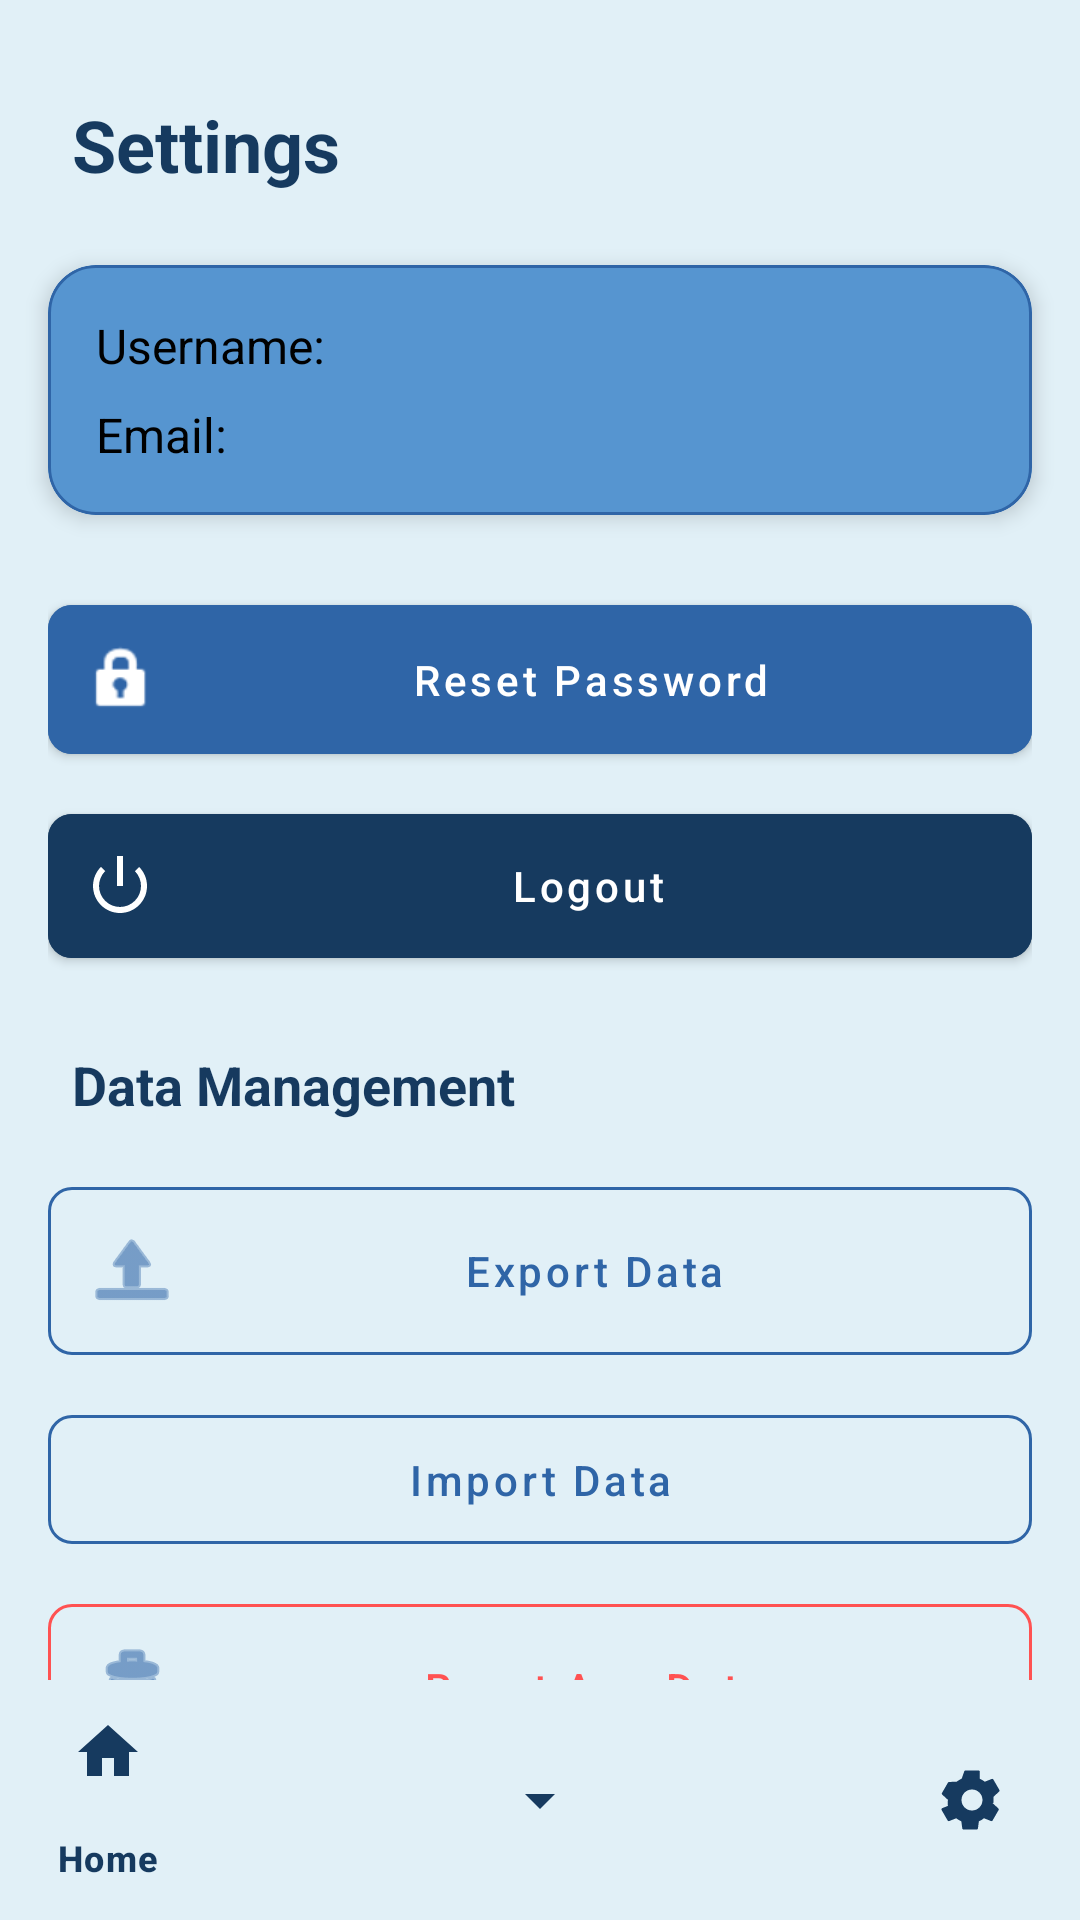

Layout XML and referenced resources for this Android screen:
<!-- AndroidManifest.xml: application theme Theme.TrackMyFunds -->
<!-- res/layout/activity_settings.xml -->
<?xml version="1.0" encoding="utf-8"?>
<RelativeLayout xmlns:android="http://schemas.android.com/apk/res/android"
    xmlns:tools="http://schemas.android.com/tools"
    xmlns:app="http://schemas.android.com/apk/res-auto"
    android:layout_width="match_parent"
    android:layout_height="match_parent"
    android:background="@color/background_primary"
    tools:context=".SettingsActivity">

    
    <TextView
        android:id="@+id/settingsTitle"
        android:layout_width="wrap_content"
        android:layout_height="wrap_content"
        android:text="@string/settings"
        android:textSize="24sp"
        android:textStyle="bold"
        android:textColor="@color/accent_secondary"
        android:layout_marginTop="32dp"
        android:layout_marginStart="24dp"/>

    
    <com.google.android.material.card.MaterialCardView
        android:id="@+id/profileCard"
        android:layout_width="match_parent"
        android:layout_height="wrap_content"
        android:layout_below="@id/settingsTitle"
        android:layout_marginTop="24dp"
        android:layout_marginHorizontal="16dp"
        app:cardBackgroundColor="@color/background_secondary"
        app:cardCornerRadius="16dp"
        app:cardElevation="4dp">

        <LinearLayout
            android:layout_width="match_parent"
            android:layout_height="wrap_content"
            android:orientation="vertical"
            android:padding="16dp">

            <TextView
                android:id="@+id/usernameText"
                android:layout_width="wrap_content"
                android:layout_height="wrap_content"
                android:text="Username: "
                android:textSize="16sp"
                android:textColor="@color/black"/>

            <TextView
                android:id="@+id/emailText"
                android:layout_width="wrap_content"
                android:layout_height="wrap_content"
                android:text="Email:"
                android:textSize="16sp"
                android:textColor="@color/black"
                android:layout_marginTop="8dp"/>
        </LinearLayout>
    </com.google.android.material.card.MaterialCardView>

    
    <LinearLayout
        android:id="@+id/accountSettingsLayout"
        android:layout_width="match_parent"
        android:layout_height="wrap_content"
        android:layout_below="@id/profileCard"
        android:orientation="vertical"
        android:layout_marginTop="24dp"
        android:layout_marginHorizontal="16dp">

        <com.google.android.material.button.MaterialButton
            android:id="@+id/resetPasswordButton"
            android:layout_width="match_parent"
            android:layout_height="wrap_content"
            android:text="Reset Password"
            android:textAllCaps="false"
            app:icon="@android:drawable/ic_lock_idle_lock"
            android:padding="12dp"
            app:cornerRadius="8dp"
            android:backgroundTint="@color/accent_primary"/>

        <com.google.android.material.button.MaterialButton
            android:id="@+id/logoutButton"
            android:layout_width="match_parent"
            android:layout_height="wrap_content"
            android:text="Logout"
            android:textAllCaps="false"
            app:icon="@android:drawable/ic_lock_power_off"
            android:layout_marginTop="8dp"
            android:padding="12dp"
            app:cornerRadius="8dp"
            android:backgroundTint="@color/accent_secondary"/>
    </LinearLayout>

    
    <TextView
        android:id="@+id/dataManagementTitle"
        android:layout_width="wrap_content"
        android:layout_height="wrap_content"
        android:text="@string/data_management"
        android:textSize="18sp"
        android:textStyle="bold"
        android:textColor="@color/accent_secondary"
        android:layout_below="@id/accountSettingsLayout"
        android:layout_marginTop="24dp"
        android:layout_marginStart="24dp"/>

    <LinearLayout
        android:id="@+id/dataManagementLayout"
        android:layout_width="match_parent"
        android:layout_height="wrap_content"
        android:layout_below="@id/dataManagementTitle"
        android:orientation="vertical"
        android:layout_marginTop="16dp"
        android:layout_marginHorizontal="16dp">

        <com.google.android.material.button.MaterialButton
            android:id="@+id/exportDataButton"
            android:layout_width="match_parent"
            android:layout_height="wrap_content"
            android:text="Export Data"
            android:textAllCaps="false"
            app:icon="@android:drawable/ic_menu_upload"
            android:padding="12dp"
            app:cornerRadius="8dp"
            style="@style/Widget.MaterialComponents.Button.OutlinedButton"
            app:strokeColor="@color/accent_primary"/>

        <com.google.android.material.button.MaterialButton
            android:id="@+id/importDataButton"
            android:layout_width="match_parent"
            android:layout_height="wrap_content"
            android:text="Import Data"
            android:textAllCaps="false"
            android:layout_marginTop="8dp"
            android:padding="12dp"
            app:cornerRadius="8dp"
            style="@style/Widget.MaterialComponents.Button.OutlinedButton"
            app:strokeColor="@color/accent_primary"/>

        <com.google.android.material.button.MaterialButton
            android:id="@+id/resetDataButton"
            android:layout_width="match_parent"
            android:layout_height="wrap_content"
            android:text="Reset App Data"
            android:textAllCaps="false"
            app:icon="@android:drawable/ic_menu_delete"
            android:layout_marginTop="8dp"
            android:padding="12dp"
            app:cornerRadius="8dp"
            style="@style/Widget.MaterialComponents.Button.OutlinedButton"
            android:textColor="#FF5252"
            app:strokeColor="#FF5252"/>
    </LinearLayout>

    <com.google.android.material.bottomnavigation.BottomNavigationView
        android:id="@+id/bottomNavigationView"
        android:layout_width="match_parent"
        android:layout_height="wrap_content"
        android:layout_alignParentBottom="true"
        android:background="@color/background_primary"
        app:itemIconTint="@color/accent_secondary"
        app:itemTextColor="@color/accent_secondary"
        app:menu="@menu/bottom_nav_menu"/>

</RelativeLayout>
<!-- resources referenced by this layout -->
<resources>
  <color name="accent_primary">#2F65A7</color>
  <color name="accent_secondary">#163A5F</color>
  <color name="background_primary">#E1F0F7</color>
  <color name="background_secondary">#5B9BD5</color>
  <color name="black">#FF000000</color>
  <string name="data_management">Data Management</string>
  <string name="settings">Settings</string>
  <style name="Theme.TrackMyFunds" parent="Base.Theme.TrackMyFunds" />
  <style name="Base.Theme.TrackMyFunds" parent="Theme.Material3.DayNight.NoActionBar">
      
      <item name="android:windowBackground">@color/background_primary</item>
      <item name="colorPrimary">@color/accent_primary</item>
      <item name="colorPrimaryVariant">@color/accent_primary_light</item>
      <item name="colorSecondary">@color/accent_secondary</item>
      <item name="colorSecondaryVariant">@color/accent_secondary_light</item>
      <item name="colorSurface">@color/background_secondary</item>
      <item name="colorError">@color/error_color</item>
  
      
      <item name="android:statusBarColor">@color/accent_secondary</item>
      <item name="android:navigationBarColor">@color/background_primary</item>
  
      
      <item name="android:textColorPrimary">@color/text_primary</item>
      <item name="android:textColorSecondary">@color/text_secondary</item>
  
      
      <item name="textInputStyle">@style/Widget.VaultVision.TextInputLayout</item>
      <item name="materialButtonStyle">@style/Widget.VaultVision.Button</item>
      <item name="materialCardViewStyle">@style/Widget.VaultVision.CardView</item>
  </style>
  <color name="accent_primary_light">#5B9BD5</color>
  <color name="accent_secondary_light">#2F65A7</color>
  <color name="error_color">#FF5252</color>
  <color name="text_primary">#163A5F</color>
  <color name="text_secondary">#2F65A7</color>
  <style name="Widget.VaultVision.TextInputLayout" parent="Widget.MaterialComponents.TextInputLayout.OutlinedBox">
      <item name="boxStrokeColor">@color/accent_primary</item>
      <item name="hintTextColor">@color/accent_secondary</item>
      <item name="android:textColorHint">@color/text_secondary</item>
      <item name="errorTextColor">@color/error_color</item>
      <item name="helperTextTextColor">@color/text_secondary</item>
      <item name="startIconTint">@color/accent_secondary</item>
      <item name="endIconTint">@color/accent_secondary</item>
  </style>
  <style name="Widget.VaultVision.Button" parent="Widget.MaterialComponents.Button">
      <item name="backgroundTint">@color/accent_secondary</item>
      <item name="android:textColor">@color/white</item>
      <item name="rippleColor">@color/accent_primary</item>
      <item name="cornerRadius">8dp</item>
  </style>
  <style name="Widget.VaultVision.CardView" parent="Widget.MaterialComponents.CardView">
      <item name="cardBackgroundColor">@color/background_secondary</item>
      <item name="cardElevation">4dp</item>
      <item name="cornerRadius">16dp</item>
      <item name="strokeColor">@color/accent_primary</item>
      <item name="strokeWidth">1dp</item>
  </style>
  <color name="white">#FFFFFFFF</color>
</resources>
